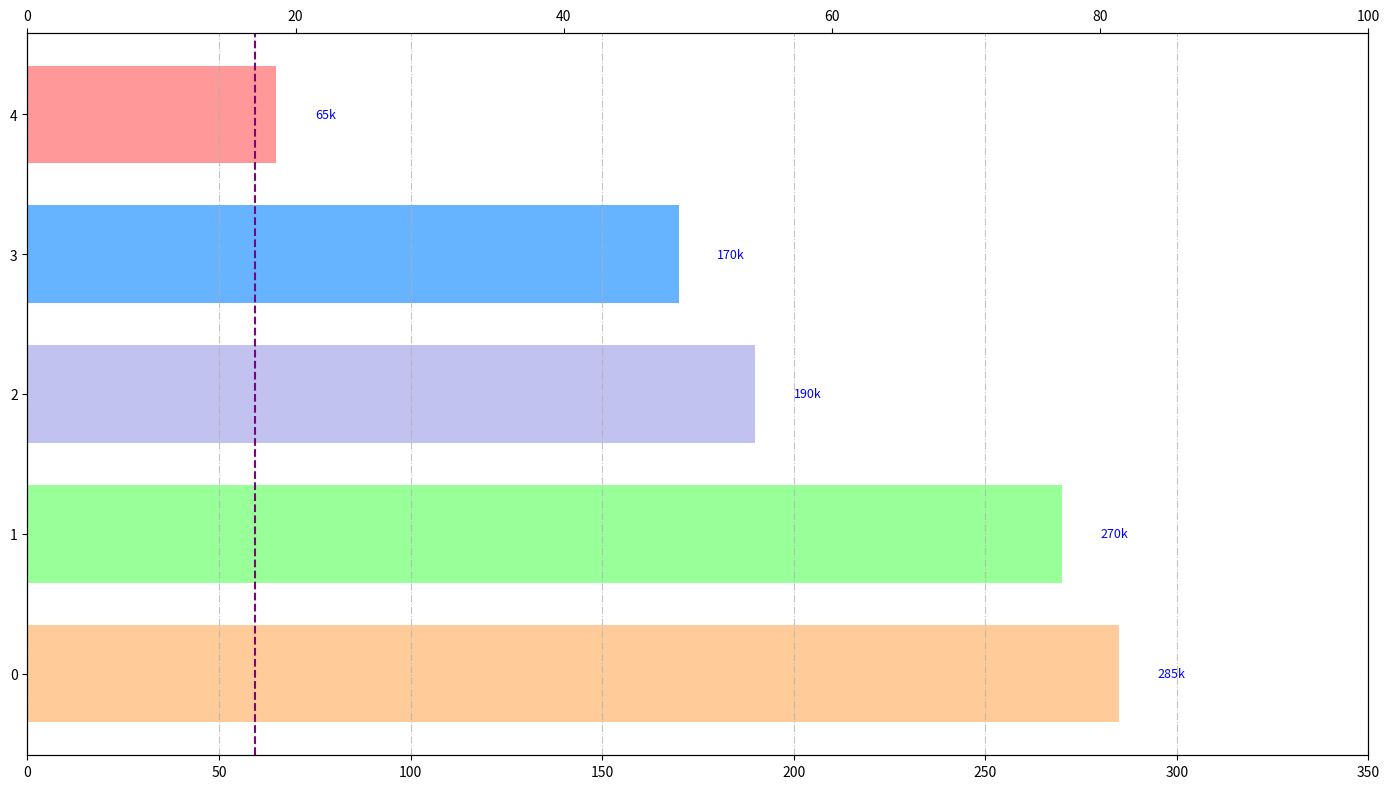

Generate this figure with matplotlib:
import matplotlib.pyplot as plt
import numpy as np

habitats = ['Forests', 'Grasslands', 'Wetlands', 'Deserts', 'Urban Areas']
population_data = np.array([
    [150, 50, 40, 10, 20],
    [70, 60, 25, 5, 10],
    [90, 70, 80, 15, 30],
    [15, 7, 3, 35, 5],
    [50, 30, 60, 30, 20]
])

total_populations = np.sum(population_data, axis=1)
sorted_indices = np.argsort(-total_populations)
sorted_total_populations = total_populations[sorted_indices]

average_dragonflies = np.mean(population_data[:, -1])

fig, ax1 = plt.subplots(figsize=(14, 8))

# Randomly altered color selection
new_colors = ['#ffcc99', '#99ff99', '#c2c2f0', '#66b3ff', '#ff9999']

# Adjusting bar height and removing edge color for randomness
bars = ax1.barh(range(len(habitats)), sorted_total_populations, color=new_colors, height=0.7)

# Changing text formatting: different position and lighter font weight
for bar in bars:
    ax1.text(bar.get_width() + 10, bar.get_y() + bar.get_height() / 2,
             f'{int(bar.get_width())}k', va='center', fontsize=9, fontweight='normal', color='blue')

# Adjusting grid style and turning it off for y-axis
ax1.xaxis.grid(True, linestyle='-.', alpha=0.75)
ax1.yaxis.grid(False)
ax1.set_xlim(0, 350)

# Change the style of the line in the second axis
ax2 = ax1.twiny()
ax2.axvline(average_dragonflies, color='purple', linestyle='--', linewidth=1.5)
ax2.set_xlim(0, 100)

plt.tight_layout()
plt.show()
